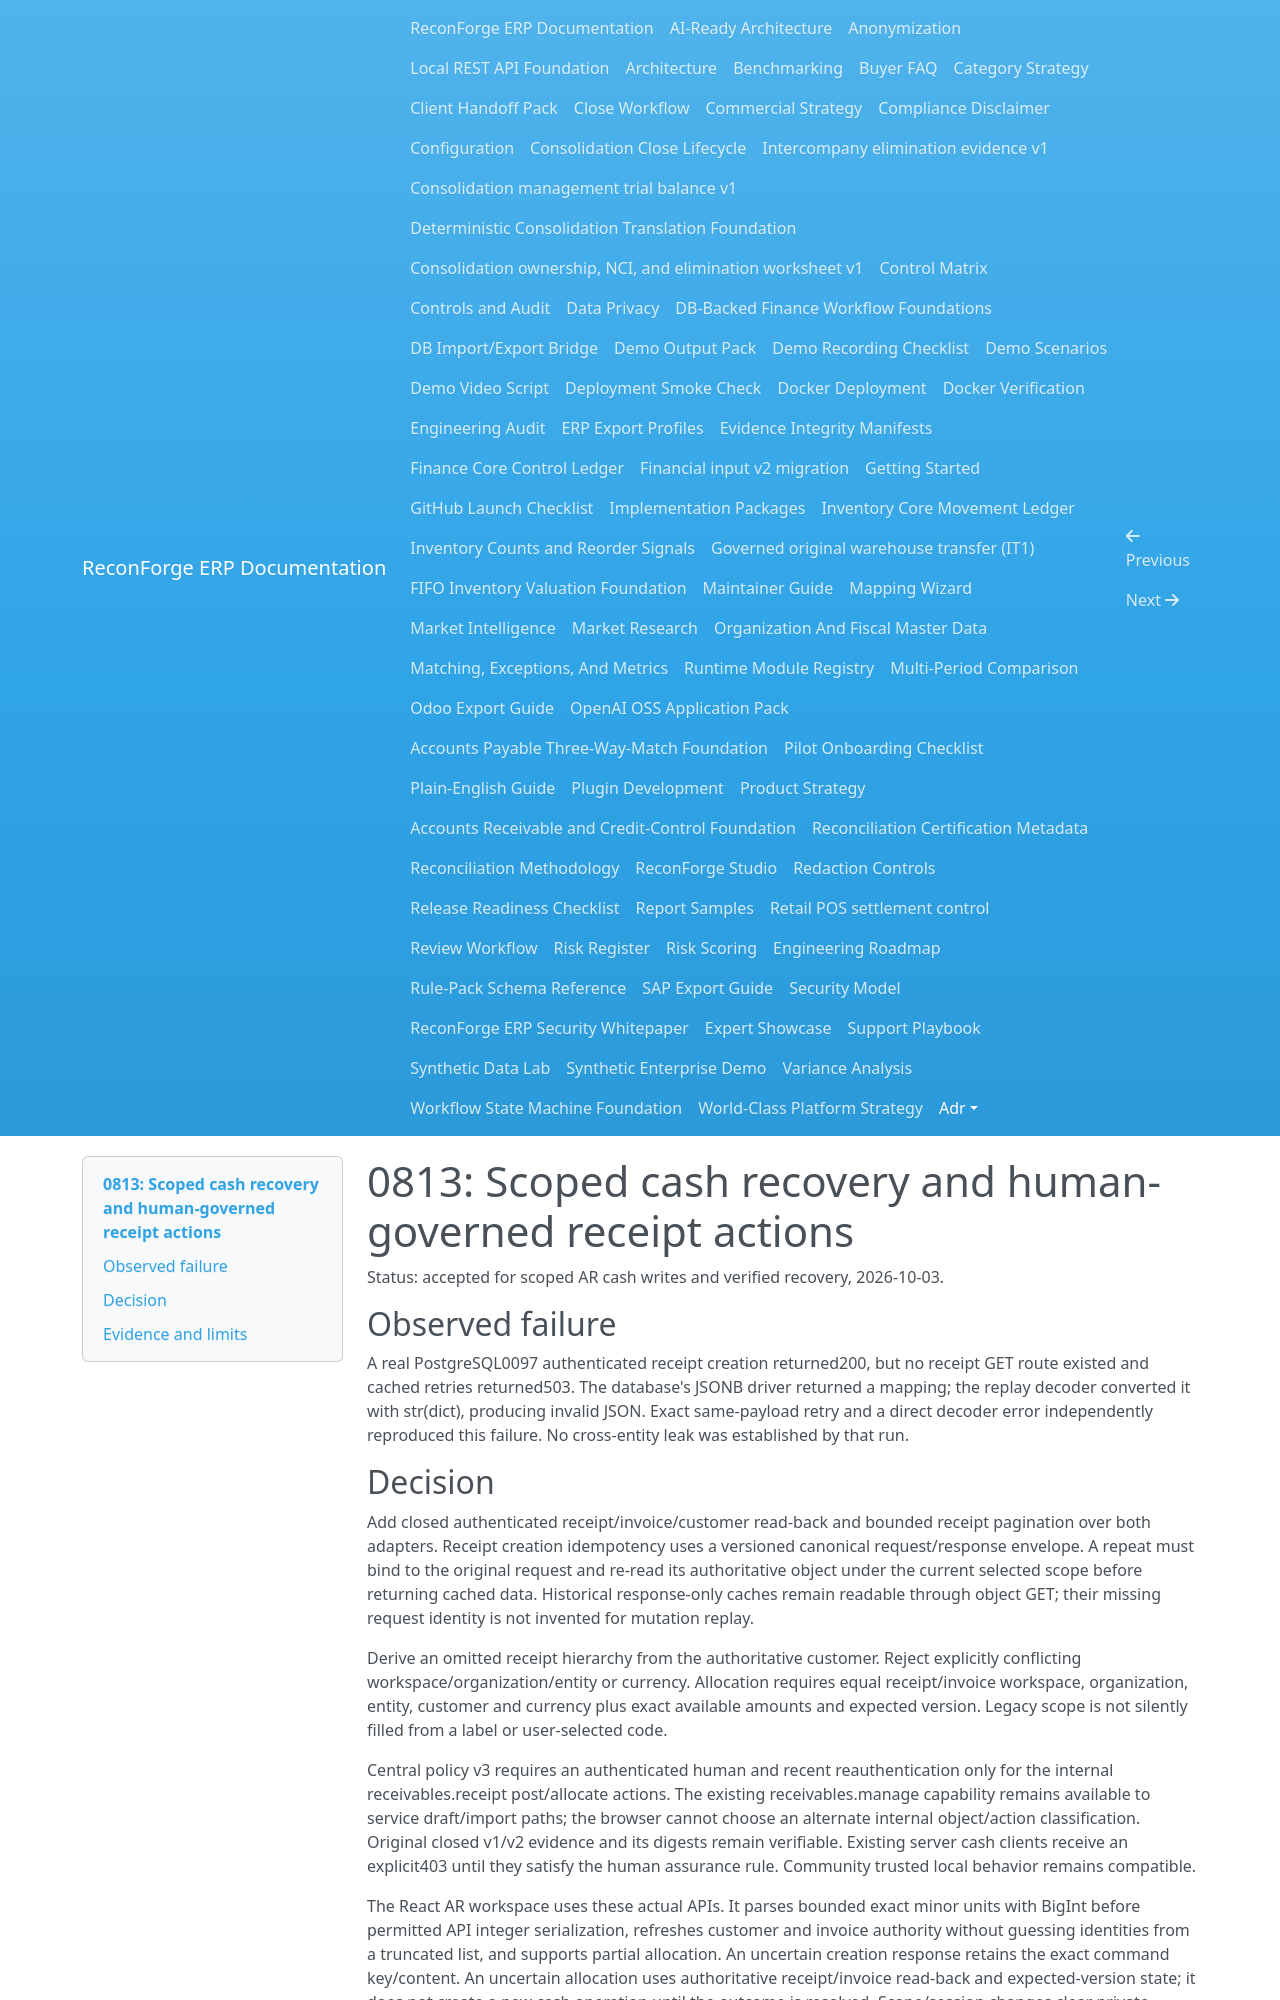

repository: amrzainmubarak/reconforge-erp · page: adr/0813-scoped-cash-recovery-and-human-authority/index.html · generator: mkdocs

# 0813: Scoped cash recovery and human-governed receipt actions

Status: accepted for scoped AR cash writes and verified recovery, 2026-10-03.

## Observed failure

A real PostgreSQL0097 authenticated receipt creation returned200, but no receipt
GET route existed and cached retries returned503. The database's JSONB driver
returned a mapping; the replay decoder converted it with str(dict), producing
invalid JSON. Exact same-payload retry and a direct decoder error independently
reproduced this failure. No cross-entity leak was established by that run.

## Decision

Add closed authenticated receipt/invoice/customer read-back and bounded receipt
pagination over both adapters. Receipt creation idempotency uses a versioned
canonical request/response envelope. A repeat must bind to the original request
and re-read its authoritative object under the current selected scope before
returning cached data. Historical response-only caches remain readable through
object GET; their missing request identity is not invented for mutation replay.

Derive an omitted receipt hierarchy from the authoritative customer. Reject
explicitly conflicting workspace/organization/entity or currency. Allocation
requires equal receipt/invoice workspace, organization, entity, customer and
currency plus exact available amounts and expected version. Legacy scope is not
silently filled from a label or user-selected code.

Central policy v3 requires an authenticated human and recent reauthentication
only for the internal receivables.receipt post/allocate actions. The existing
receivables.manage capability remains available to service draft/import paths;
the browser cannot choose an alternate internal object/action classification.
Original closed v1/v2 evidence and its digests remain verifiable. Existing server
cash clients receive an explicit403 until they satisfy the human assurance rule.
Community trusted local behavior remains compatible.

The React AR workspace uses these actual APIs. It parses bounded exact minor
units with BigInt before permitted API integer serialization, refreshes customer
and invoice authority without guessing identities from a truncated list, and
supports partial allocation. An uncertain creation response retains the exact
command key/content. An uncertain allocation uses authoritative receipt/invoice
read-back and expected-version state; it does not create a new cash operation
until the outcome is resolved. Scope/session changes clear private financial
state. English/Arabic, RTL, mobile and keyboard paths are acceptance gates.
The parent invoice controls are also locked during pending/unknown cash outcomes:
refresh or draft replacement cannot unmount and discard that exact request.
New invoice and receipt evidence use accessible disclosures to keep the cash
workflow visible. Monetary display remains explicitly in exact minor units;
historical AR precision is not inferred from a current currency code.
